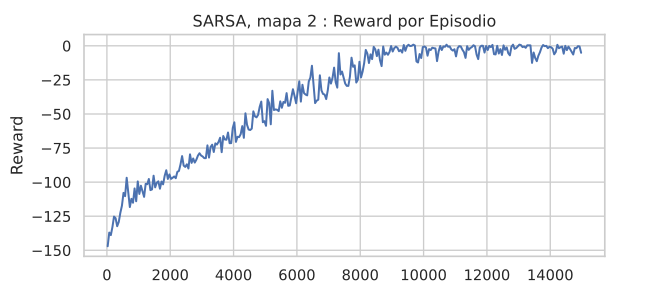

Values plotted in this chart, from the file beside it:
episode, reward, epsilon, done
0, -274.0, 1.0, 0
1, -171.0, 0.9999, 1
2, -221.5, 0.9998, 0
3, -183.0, 0.9997, 0
4, -196.0, 0.9996, 0
5, -14.0, 0.9995, 1
6, -145.0, 0.9994, 1
7, -277.5, 0.9993, 0
8, -119.5, 0.9992, 0
9, -146.5, 0.9991, 1
10, -107.5, 0.999, 1
11, -168.5, 0.9989, 0
12, -250.5, 0.9988, 1
13, -35.5, 0.9987, 1
14, -228.0, 0.9986, 1
15, -126.0, 0.9985, 1
16, -242.5, 0.9984, 0
17, -47.5, 0.9983, 1
18, -179.5, 0.9982, 0
19, -37.5, 0.9981, 1
20, -22.0, 0.998, 1
21, -158.0, 0.9979, 1
22, -228.0, 0.9978, 0
23, -148.5, 0.9977, 0
24, -253.5, 0.9976, 0
25, -85.5, 0.9975, 1
26, -103.0, 0.9974, 1
27, -131.5, 0.9973, 0
28, -140.5, 0.9972, 1
29, -126.5, 0.9971, 0
30, -165.0, 0.997, 1
31, -18.0, 0.9969, 1
32, -187.5, 0.9968, 0
33, -77.0, 0.9967, 1
34, -98.0, 0.9966, 1
35, -92.0, 0.9965, 1
36, -143.5, 0.9964, 0
37, -166.5, 0.9963, 1
38, -30.5, 0.9962, 1
39, -145.0, 0.9961, 1
40, -34.5, 0.996, 1
41, -59.5, 0.9959, 1
42, -146.5, 0.9958, 1
43, -288.5, 0.9957, 0
44, -41.0, 0.9956, 1
45, -268.5, 0.9955, 0
46, -280.0, 0.9954, 0
47, -111.0, 0.9953, 1
48, -186.0, 0.9952, 0
49, -245.0, 0.9951, 1
50, -215.5, 0.995, 0
51, -184.0, 0.9949, 0
52, -62.0, 0.9948, 1
53, -2.5, 0.9947, 1
54, -61.0, 0.9946, 1
55, -125.0, 0.9945, 1
56, -135.0, 0.9944, 0
57, -158.0, 0.9943, 1
58, -236.0, 0.9942, 0
59, -233.5, 0.9941, 0
... 14,940 more rows
